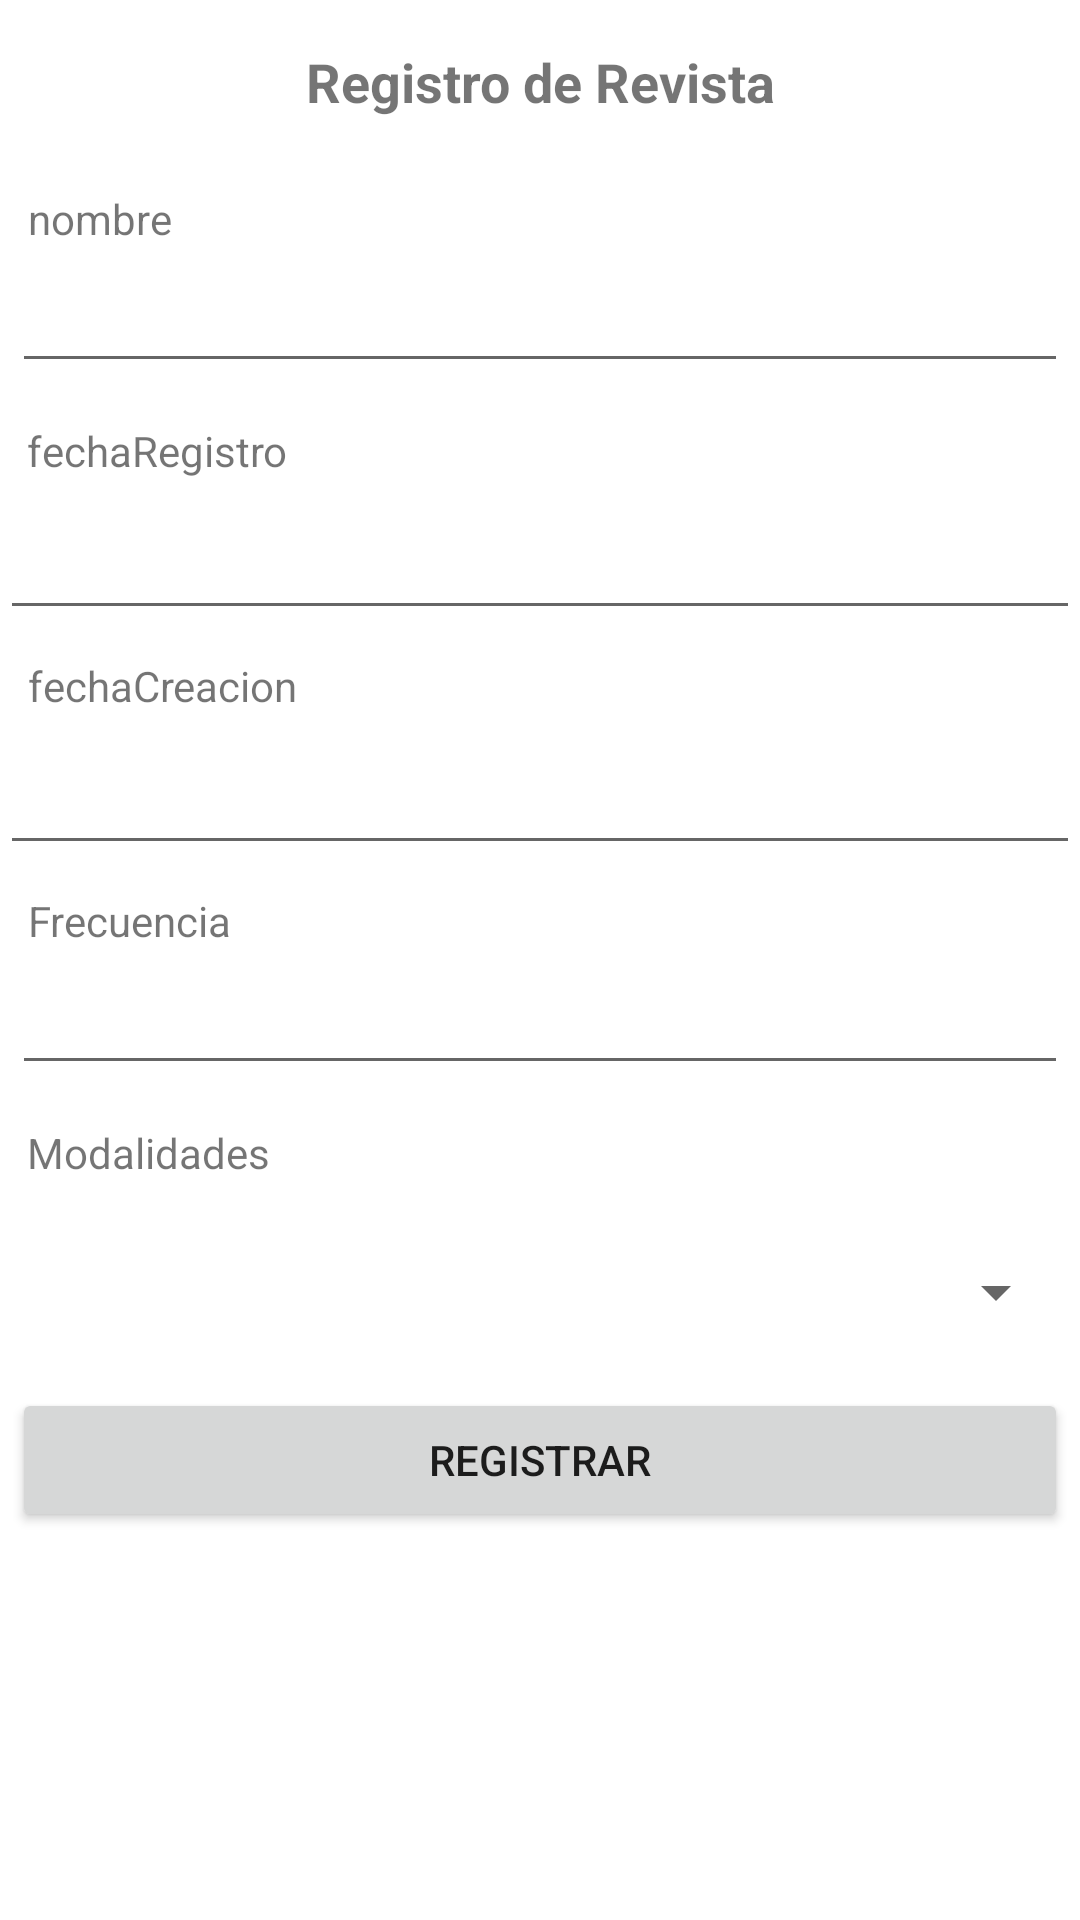

The Android layout XML behind this screen, and the referenced resources:
<!-- AndroidManifest.xml: application theme Theme.Movil_modelo_proyecto_2022_2 -->
<!-- res/layout/activity_revista_registra.xml -->
<?xml version="1.0" encoding="utf-8"?>
<androidx.appcompat.widget.LinearLayoutCompat xmlns:android="http://schemas.android.com/apk/res/android"
    xmlns:app="http://schemas.android.com/apk/res-auto"
    xmlns:tools="http://schemas.android.com/tools"
    android:layout_width="match_parent"
    android:layout_height="match_parent"
    tools:context=".vista.registra.RevistaRegistraActivity"
    android:orientation="vertical">

    <TextView
        android:id="@+id/idTitlePage"
        android:layout_width="match_parent"
        android:layout_height="wrap_content"
        android:layout_margin="5dp"
        android:padding="10dp"
        android:text="@string/txt_registro_de_revista"
        android:textAlignment="center"
        android:textSize="18sp"
        android:textStyle="bold" />


    <ScrollView

        android:layout_width="match_parent"
        android:layout_height="wrap_content">

        <LinearLayout
            android:layout_width="match_parent"
            android:layout_height="wrap_content"
            android:orientation="vertical">

            <TextView
                android:layout_width="wrap_content"
                android:layout_height="wrap_content"
                android:layout_margin="5dp"
                android:padding="4dp"
                android:text="nombre"
                android:textAlignment="center" />

            <EditText
                android:id="@+id/txtnombre"
                android:layout_width="match_parent"
                android:layout_height="wrap_content"
                android:layout_margin="4dp"
                android:padding="4dp"/>


            <TextView
                android:layout_width="wrap_content"
                android:layout_height="wrap_content"
                android:layout_margin="5dp"
                android:padding="4dp"
                android:text="fechaRegistro"
                android:textAlignment="center" />
            <EditText
                android:id="@+id/txtfechaRegistro"
                android:layout_width="match_parent"
                android:layout_height="wrap_content" />


            <TextView
                android:layout_width="wrap_content"
                android:layout_height="wrap_content"
                android:layout_margin="5dp"
                android:padding="4dp"
                android:text="fechaCreacion"
                android:textAlignment="center" />
            <EditText
                android:id="@+id/txtfechaCreacion"
                android:layout_width="match_parent"
                android:layout_height="wrap_content" />

            <TextView
                android:layout_width="wrap_content"
                android:layout_height="wrap_content"
                android:layout_margin="5dp"
                android:padding="4dp"
                android:text="Frecuencia"
                android:textAlignment="center" />
            <EditText
                android:id="@+id/txtfrecuencia"
                android:layout_width="match_parent"
                android:layout_height="wrap_content"
                android:layout_margin="4dp"
                android:padding="4dp"/>
            <TextView
                android:layout_width="wrap_content"
                android:layout_height="wrap_content"
                android:layout_margin="5dp"
                android:padding="4dp"
                android:text="Modalidades"
                android:textAlignment="center" />
            <Spinner
                android:id="@+id/spnModalidades"
                android:layout_width="match_parent"
                android:layout_height="wrap_content"
                android:layout_margin="4dp"
                android:padding="4dp"
                android:minHeight="48dp"
                />

            <Button
                android:id="@+id/btnRegistrar"
                android:layout_width="match_parent"
                android:layout_height="wrap_content"
                android:layout_margin="4dp"
                android:padding="4dp"
                android:text="REGISTRAR" />
        </LinearLayout>
    </ScrollView>


</androidx.appcompat.widget.LinearLayoutCompat>
<!-- resources referenced by this layout -->
<resources>
  <string name="txt_registro_de_revista">Registro de Revista</string>
  <style name="Theme.Movil_modelo_proyecto_2022_2" parent="Theme.MaterialComponents.DayNight.DarkActionBar">
          
          <item name="colorPrimary">@color/purple_500</item>
          <item name="colorPrimaryVariant">@color/purple_700</item>
          <item name="colorOnPrimary">@color/white</item>
          
          <item name="colorSecondary">@color/teal_200</item>
          <item name="colorSecondaryVariant">@color/teal_700</item>
          <item name="colorOnSecondary">@color/black</item>
          
          <item name="android:statusBarColor" tools:targetApi="l">?attr/colorPrimaryVariant</item>
          
      </style>
  <!-- not gathered from this repository: default colours our renderer supplied (Android Studio template values) -->
  <color name="purple_500">#FF6200EE</color>
  <color name="purple_700">#FF3700B3</color>
  <color name="teal_200">#FF03DAC5</color>
  <color name="teal_700">#FF018786</color>
  <color name="black">#FF000000</color>
  <color name="white">#FFFFFFFF</color>
</resources>
